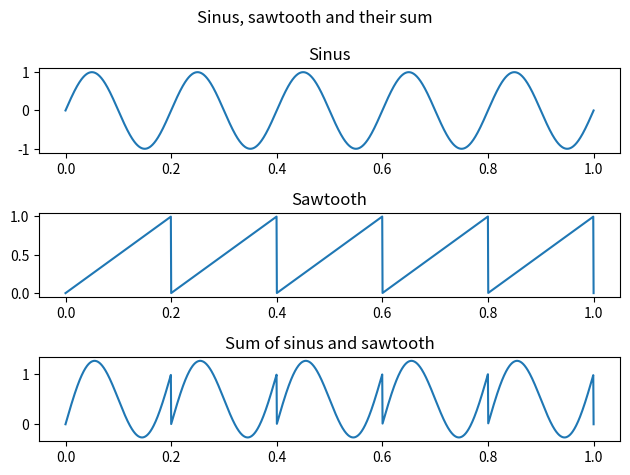

The matplotlib source for this figure:
import numpy as np
import matplotlib.pyplot as plt

time = np.linspace(0, 1, 1600)
sinus = np.sin(2 * np.pi * 5 * time)
sawtooth = np.mod(time * 5, 1)

sum = sinus + sawtooth

fig, axs = plt.subplots(3)
fig.suptitle('Sinus, sawtooth and their sum')
axs[0].plot(time, sinus); axs[0].set_title('Sinus')
axs[1].plot(time, sawtooth); axs[1].set_title('Sawtooth')
axs[2].plot(time, sum); axs[2].set_title('Sum of sinus and sawtooth')
fig.tight_layout()
fig.savefig('4.pdf')
fig.show()
